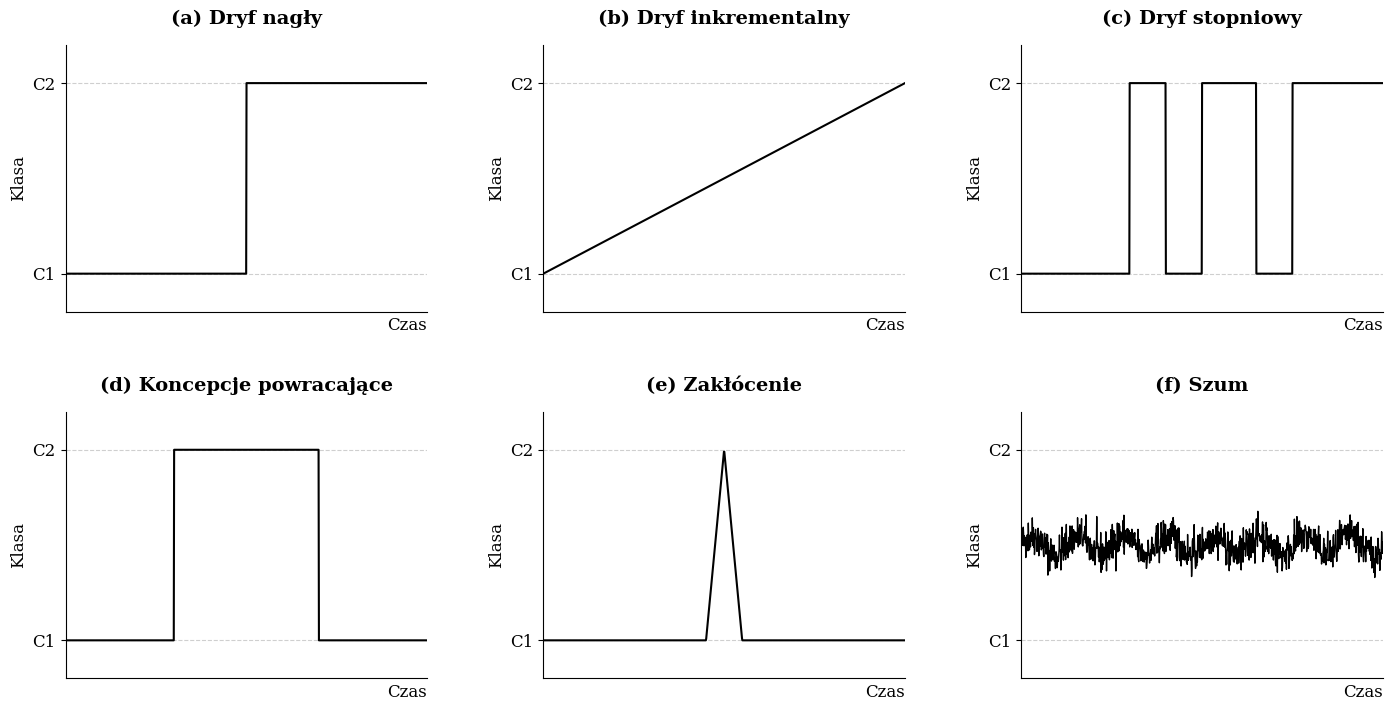

The matplotlib source for this figure: (Note: this script raises an exception after producing the figure.)
import matplotlib.pyplot as plt
import numpy as np

plt.rcParams.update(
    {
        "font.size": 12,
        "axes.labelsize": 12,
        "axes.titlesize": 14,
        "font.family": "serif",
    }
)

fig, axs = plt.subplots(2, 3, figsize=(15, 8))
fig.tight_layout(pad=4.0)

t = np.linspace(0, 100, 1000)


def format_ax(ax, title):
    ax.set_title(title, fontweight="bold", pad=15)
    ax.set_ylim(-0.2, 1.2)
    ax.set_xlim(0, 100)
    ax.set_yticks([0, 1])
    ax.set_yticklabels(["C1", "C2"])
    ax.set_xticks([])
    ax.set_xlabel("Czas", loc="right")
    ax.set_ylabel("Klasa")
    ax.grid(True, linestyle="--", alpha=0.6, axis="y")
    ax.spines["top"].set_visible(False)
    ax.spines["right"].set_visible(False)


# sudden drift
y_sudden = np.where(t < 50, 0, 1)
axs[0, 0].plot(t, y_sudden, color="black", linewidth=1.5)
format_ax(axs[0, 0], "(a) Dryf nagły")

# incremental drift
y_incremental = np.clip(t / 100, 0, 1)
axs[0, 1].plot(t, y_incremental, color="black", linewidth=1.5)
format_ax(axs[0, 1], "(b) Dryf inkrementalny")

# gradual drift
y_gradual = np.zeros_like(t)
y_gradual[(t > 30) & (t < 40)] = 1
y_gradual[(t > 50) & (t < 65)] = 1
y_gradual[t >= 75] = 1
axs[0, 2].plot(t, y_gradual, color="black", linewidth=1.5)
format_ax(axs[0, 2], "(c) Dryf stopniowy")

# recurring drift
y_recurring = np.where((t > 30) & (t < 70), 1, 0)
axs[1, 0].plot(t, y_recurring, color="black", linewidth=1.5)
format_ax(axs[1, 0], "(d) Koncepcje powracające")

# blip (outlier)
y_blip = np.zeros_like(t)
y_blip[(t > 45) & (t < 55)] = np.piecewise(
    t[(t > 45) & (t < 55)],
    [t[(t > 45) & (t < 55)] < 50, t[(t > 45) & (t < 55)] >= 50],
    [lambda x: (x - 45) / 5, lambda x: 1 - (x - 50) / 5],
)
axs[1, 1].plot(t, y_blip, color="black", linewidth=1.5)
format_ax(axs[1, 1], "(e) Zakłócenie")

# noise
np.random.seed(42)
y_noise = 0.5 + 0.05 * np.random.randn(len(t)) + 0.05 * np.sin(t / 2)
axs[1, 2].plot(t, y_noise, color="black", linewidth=1)
format_ax(axs[1, 2], "(f) Szum")

plt.savefig("charts/chapter_1/concept_drift_types.pdf", bbox_inches="tight", format="pdf")
plt.show()
